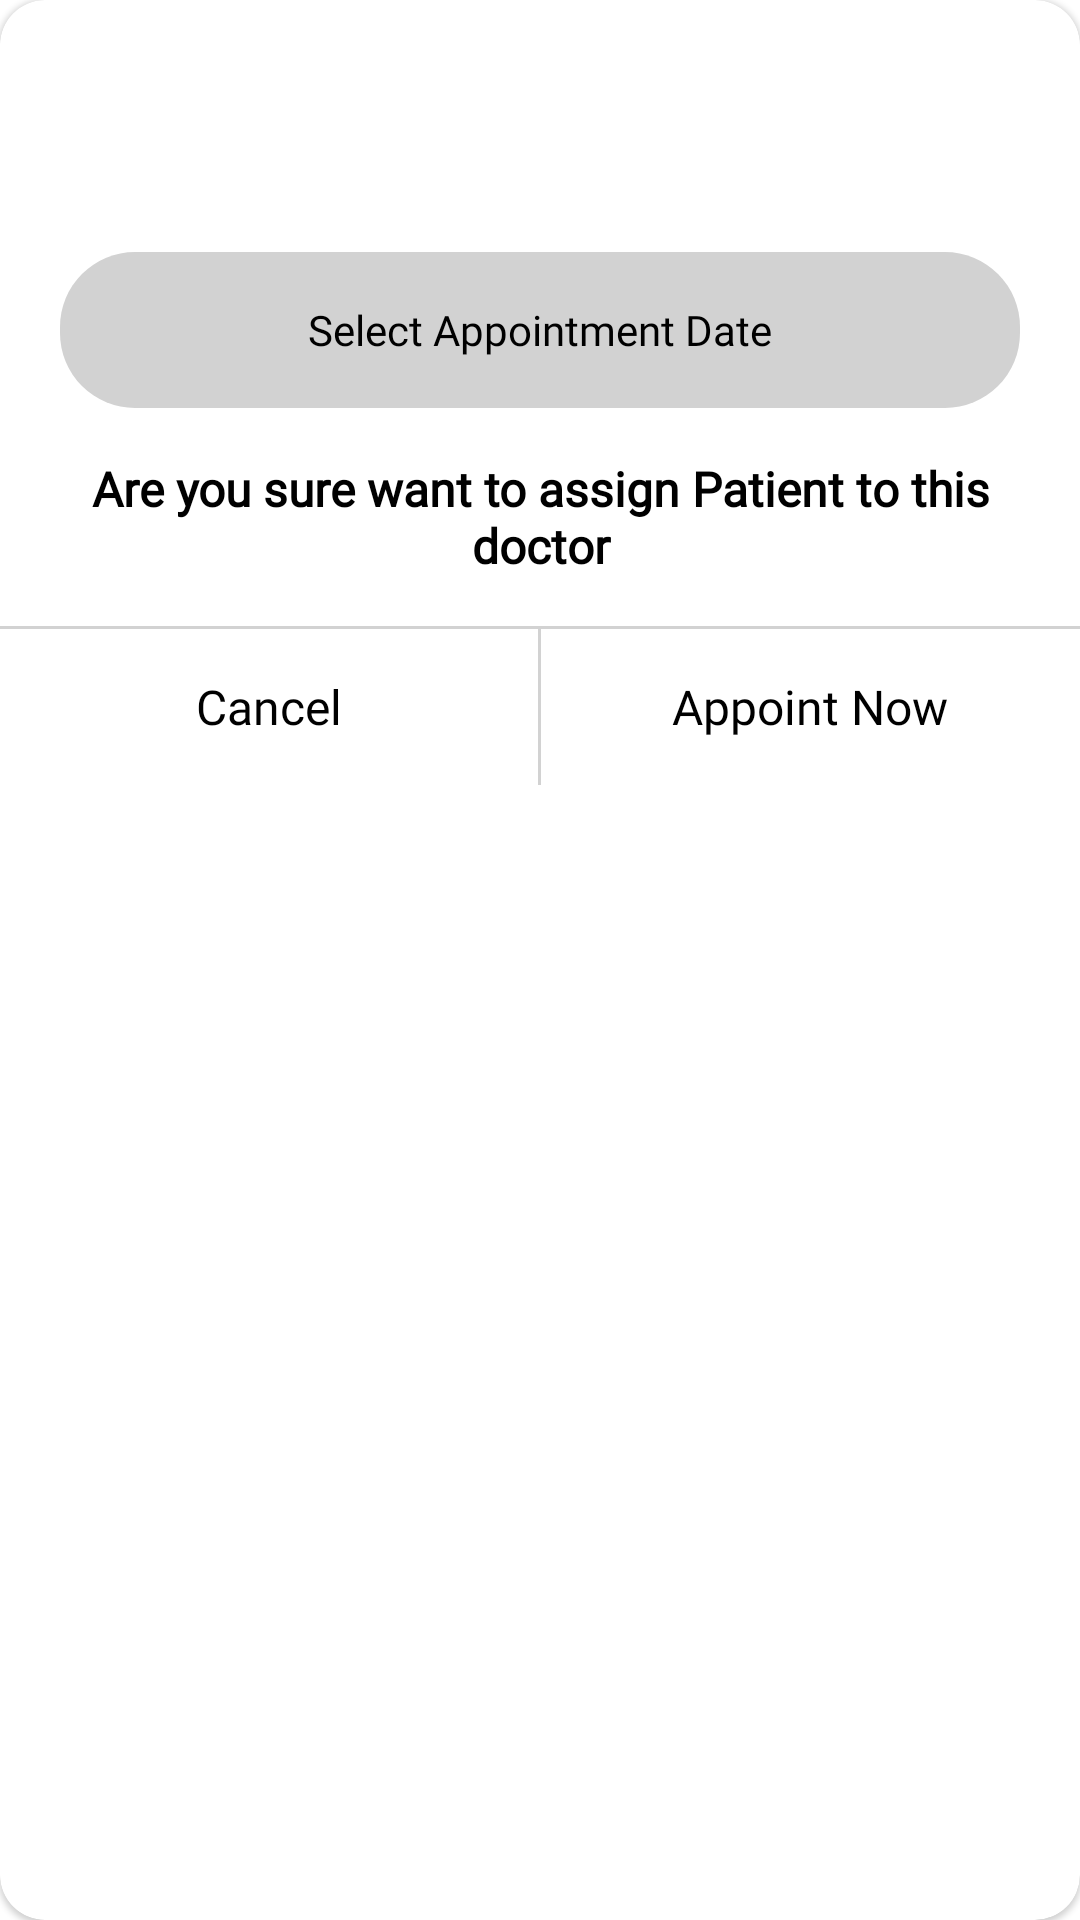

Android layout source for this screen:
<!-- AndroidManifest.xml: application theme Theme.MedicalService -->
<!-- res/layout/assign_dialog.xml -->
<?xml version="1.0" encoding="utf-8"?>
<com.google.android.material.card.MaterialCardView xmlns:android="http://schemas.android.com/apk/res/android"
    xmlns:app="http://schemas.android.com/apk/res-auto"
    xmlns:tools="http://schemas.android.com/tools"
    android:layout_width="match_parent"
    android:elevation="7dp"
    app:cardCornerRadius="15dp"
    android:layout_height="wrap_content">

    <RelativeLayout
        android:layout_width="match_parent"
        android:layout_height="wrap_content">

        <ImageView
            android:id="@+id/imageView4"
            android:layout_width="60dp"
            android:layout_height="60dp"
            android:layout_centerHorizontal="true"
            android:background="@drawable/doctor"
            android:layout_marginEnd="16dp"
            android:layout_marginStart="16dp"
            android:layout_marginTop="16dp" />

       <TextView
           android:id="@+id/dateTv"
           android:layout_width="match_parent"
           android:layout_height="52dp"
           android:layout_marginStart="20dp"
           android:layout_marginEnd="20dp"
           android:background="@drawable/buttons_design"
           android:backgroundTint="@color/gray01"
           android:gravity="center"
           android:layout_marginTop="8dp"
           android:drawableLeft="@drawable/ic_calender_black"
           android:paddingLeft="12dp"
           android:paddingRight="12dp"
           android:textColor="@color/black"
           android:textStyle="normal"
           android:fontFamily="@font/nuniti_bold"
           android:textSize="14sp"
           android:hint="Select Appointment Date"
           android:textColorHint="@color/black"
           android:layout_below="@id/imageView4"/>

        <TextView
            android:id="@+id/textView4"
            android:layout_width="wrap_content"
            android:layout_height="wrap_content"
            android:layout_marginEnd="8dp"
            android:layout_marginStart="8dp"
            android:layout_marginTop="8dp"
            android:fontFamily="@font/nuniti_bold"
            android:layout_below="@id/dateTv"
            android:layout_centerHorizontal="true"
            android:textColor="@color/black"
            android:textStyle="bold"
            android:textSize="16dp"
            android:textAlignment="center"
            android:padding="8dp"
            android:text="Are you sure want to assign Patient to this doctor" />

        <View
            android:id="@+id/divider12"
            android:layout_width="match_parent"
            android:layout_height="1dp"
            android:layout_below="@id/textView4"
            android:layout_marginTop="8dp"
            android:background="@color/gray01" />

        <LinearLayout
            android:layout_width="match_parent"
            android:layout_height="52dp"
            android:layout_below="@id/divider12"
            android:layout_marginTop="0dp"
            android:weightSum="2">

            <TextView
                android:id="@+id/cancelBtn"
                android:layout_width="0dp"
                android:layout_height="match_parent"
                android:text="Cancel"
                android:layout_weight="1"
                android:textColor="@color/colorPrimary"
                android:textStyle="normal"
                android:fontFamily="@font/nuniti_bold"
                android:gravity="center"
                android:textSize="16dp"
                android:textAlignment="center"/>

            <View
                android:layout_width="1dp"
                android:layout_height="match_parent"
                android:background="@color/gray01"/>

            <TextView
                android:id="@+id/appointNowBtn"
                android:layout_width="0dp"
                android:layout_height="match_parent"
                android:text="Appoint Now"
                android:layout_weight="1"
                android:fontFamily="@font/nuniti_bold"
                android:textColor="@color/colorPrimary"
                android:textStyle="normal"
                android:gravity="center"
                android:textSize="16dp"
                android:textAlignment="center"/>

        </LinearLayout>



    </RelativeLayout>

</com.google.android.material.card.MaterialCardView>
<!-- resources referenced by this layout -->
<resources>
  <color name="black">#FF000000</color>
  <color name="colorPrimary">#FF000000</color>
  <color name="gray01">#D2D2D2</color>
  <!-- drawable buttons_design (drawable) -->
  <?xml version="1.0" encoding="utf-8"?>
  <shape xmlns:android="http://schemas.android.com/apk/res/android">
  
      <solid
          android:color="@color/black"
          ></solid>
      <corners
          android:radius="25dp"
          ></corners>
  
  
  </shape>
  <style name="Theme.MedicalService" parent="Theme.MaterialComponents.DayNight.NoActionBar">
          
          <item name="colorPrimary">@color/colorPrimary</item>
          <item name="colorPrimaryVariant">@color/colorPrimary</item>
          <item name="colorOnPrimary">@color/white</item>
          
          <item name="colorSecondary">@color/colorPrimary</item>
          <item name="colorSecondaryVariant">@color/colorPrimary</item>
          <item name="colorOnSecondary">@color/black</item>
          
          <item name="android:statusBarColor">?attr/colorPrimaryVariant</item>
          
  
  
      </style>
  <color name="white">#FFFFFFFF</color>
</resources>
